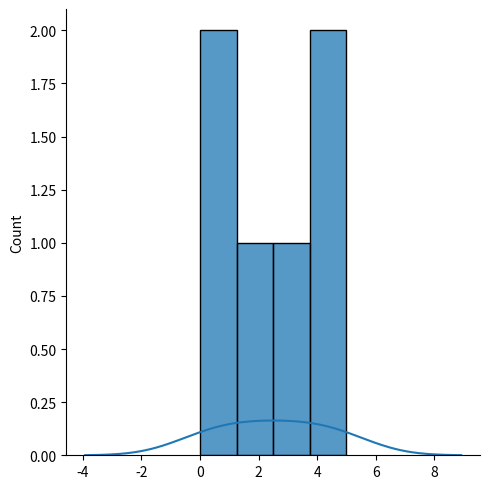

The matplotlib source for this figure:
# Seaborn module
import seaborn as sns
import numpy as np
import matplotlib.pyplot as plt

sns.displot([0,1,2,3,4,5])
plt.show()

##
sns.distplot([0, 1, 2, 3, 4, 5], hist=False)

plt.show() 